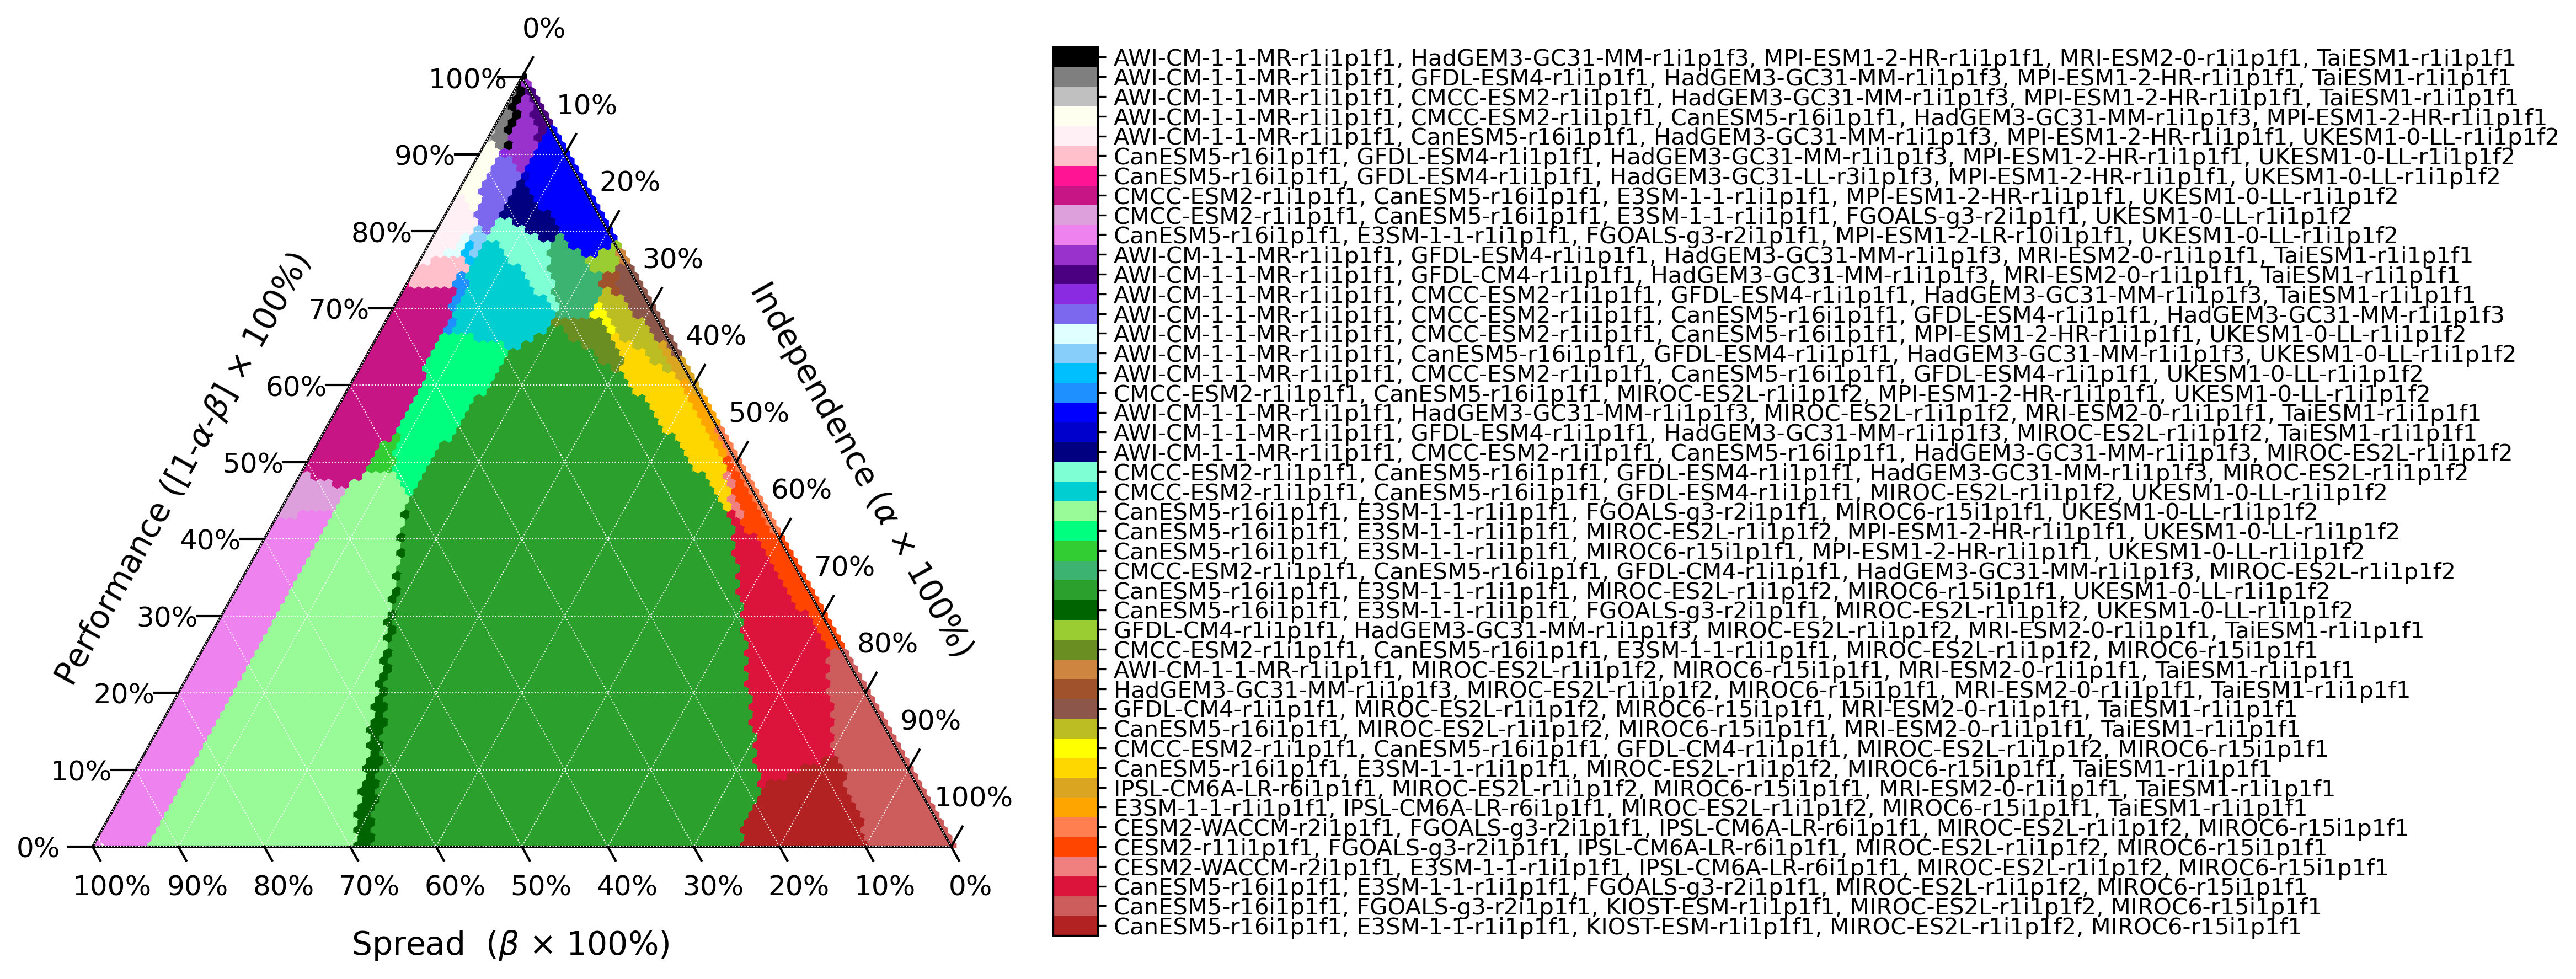

The Python source for this figure:
#!/usr/bin/env python

# must be in ternary environment:
# conda activate ternary_plot

from pathlib import Path
import csv
import math
import xarray as xr
import numpy as np
import matplotlib
matplotlib.use("agg")
from matplotlib import pyplot as plt
import ternary

def shannon_entropy(p):
    """Computes the Shannon Entropy at a distribution in the simplex."""
    s = 0.
    for i in range(len(p)):
        try:
            s += p[i] * math.log(p[i])
        except ValueError:
            continue
    return -1.*s

def main():

    dir = "/**/CMIP_subselection/Data/"
    filename =dir+"alpha-beta-scan_SM_JJA_CMIP6_both_sum_ch5_sqrt.csv"


    with open(filename, 'r') as f:
        reader = csv.DictReader(f)
        data = []
        for d in reader:
            d['alpha'] = np.round(float(d['alpha']), 3)
            d['beta'] = np.round(float(d['beta']), 3)
            d['models_str'] = ', '.join(sorted([d['member0'],d['member1'],d['member2'],d['member3'],d['member4']])) # change here
            data.append(d)

    alphas = list(sorted(list(set([d['alpha'] for d in data]))))
    betas = list(sorted(list(set([d['beta'] for d in data]))))
    member_combo_data = [[np.nan for _ in betas] for _ in alphas]
    models_labels = [['' for _ in betas] for _ in alphas]
    models_costvals = [[0 for _ in betas] for _ in alphas]

    models_to_number = {}
    for d in data:
        ia, ib = alphas.index(d['alpha']),  betas.index(d['beta'])
        assert ia+ib <= 100
        models_str = d['models_str']
        models_to_number.setdefault(models_str, len(models_to_number))
        member_combo_data[ia][ib] = models_to_number[models_str]
        models_labels[ia][ib] = models_str
        models_costvals[ia][ib] = float(d['min_val'])

    ds_test = xr.Dataset(dict(idx = (['alpha','beta'],member_combo_data), models=(['alpha','beta'],models_labels),costvals=(['alpha','beta'],models_costvals)), coords=dict(alpha=alphas,beta=betas))

    for k,v in models_to_number.items():
        print(v, k)

    data = {}
    for a in ds_test.alpha.data:
        for b in ds_test.beta.data:
            c = round(1-a-b,4)
            if c < 0:
                continue
            ia, ib = alphas.index(a),  betas.index(b)
            data[(ia, 100-ia-ib, ib)] = member_combo_data[ia][ib]

    from matplotlib.colors import ListedColormap,LinearSegmentedColormap
    from matplotlib import colors

##################################

## JJA CMIP6 SM ch5 sqrt
    cmap = ListedColormap([
    "firebrick", # CanESM5-r16i1p1f1, E3SM-1-1-r1i1p1f1, KIOST-ESM-r1i1p1f1, MIROC-ES2L-r1i1p1f2, MIROC6-r15i1p1f1
    "indianred", # CanESM5-r16i1p1f1, FGOALS-g3-r2i1p1f1, KIOST-ESM-r1i1p1f1, MIROC-ES2L-r1i1p1f2, MIROC6-r15i1p1f1
    "crimson", # CanESM5-r16i1p1f1, E3SM-1-1-r1i1p1f1, FGOALS-g3-r2i1p1f1, MIROC-ES2L-r1i1p1f2, MIROC6-r15i1p1f1
    "lightcoral", # CESM2-WACCM-r2i1p1f1, E3SM-1-1-r1i1p1f1, IPSL-CM6A-LR-r6i1p1f1, MIROC-ES2L-r1i1p1f2, MIROC6-r15i1p1f1
    "orangered", # CESM2-r11i1p1f1, FGOALS-g3-r2i1p1f1, IPSL-CM6A-LR-r6i1p1f1, MIROC-ES2L-r1i1p1f2, MIROC6-r15i1p1f1
    "coral", # CESM2-WACCM-r2i1p1f1, FGOALS-g3-r2i1p1f1, IPSL-CM6A-LR-r6i1p1f1, MIROC-ES2L-r1i1p1f2, MIROC6-r15i1p1f1
    "orange", # E3SM-1-1-r1i1p1f1, IPSL-CM6A-LR-r6i1p1f1, MIROC-ES2L-r1i1p1f2, MIROC6-r15i1p1f1, TaiESM1-r1i1p1f1
    "goldenrod",  # IPSL-CM6A-LR-r6i1p1f1, MIROC-ES2L-r1i1p1f2, MIROC6-r15i1p1f1, MRI-ESM2-0-r1i1p1f1, TaiESM1-r1i1p1f1
    "gold", # CanESM5-r16i1p1f1, E3SM-1-1-r1i1p1f1, MIROC-ES2L-r1i1p1f2, MIROC6-r15i1p1f1, TaiESM1-r1i1p1f1
    "yellow", # CMCC-ESM2-r1i1p1f1, CanESM5-r16i1p1f1, GFDL-CM4-r1i1p1f1, MIROC-ES2L-r1i1p1f2, MIROC6-r15i1p1f1
    "tab:olive", # CanESM5-r16i1p1f1, MIROC-ES2L-r1i1p1f2, MIROC6-r15i1p1f1, MRI-ESM2-0-r1i1p1f1, TaiESM1-r1i1p1f1
    "tab:brown", # GFDL-CM4-r1i1p1f1, MIROC-ES2L-r1i1p1f2, MIROC6-r15i1p1f1, MRI-ESM2-0-r1i1p1f1, TaiESM1-r1i1p1f1
    "sienna",  # HadGEM3-GC31-MM-r1i1p1f3, MIROC-ES2L-r1i1p1f2, MIROC6-r15i1p1f1, MRI-ESM2-0-r1i1p1f1, TaiESM1-r1i1p1f1
    "peru", # AWI-CM-1-1-MR-r1i1p1f1, MIROC-ES2L-r1i1p1f2, MIROC6-r15i1p1f1, MRI-ESM2-0-r1i1p1f1, TaiESM1-r1i1p1f1
    "olivedrab", # CMCC-ESM2-r1i1p1f1, CanESM5-r16i1p1f1, E3SM-1-1-r1i1p1f1, MIROC-ES2L-r1i1p1f2, MIROC6-r15i1p1f1
    "yellowgreen", # GFDL-CM4-r1i1p1f1, HadGEM3-GC31-MM-r1i1p1f3, MIROC-ES2L-r1i1p1f2, MRI-ESM2-0-r1i1p1f1, TaiESM1-r1i1p1f1
    "darkgreen", # CanESM5-r16i1p1f1, E3SM-1-1-r1i1p1f1, FGOALS-g3-r2i1p1f1, MIROC-ES2L-r1i1p1f2, UKESM1-0-LL-r1i1p1f2
    "tab:green", # CanESM5-r16i1p1f1, E3SM-1-1-r1i1p1f1, MIROC-ES2L-r1i1p1f2, MIROC6-r15i1p1f1, UKESM1-0-LL-r1i1p1f2
    "mediumseagreen", # CMCC-ESM2-r1i1p1f1, CanESM5-r16i1p1f1, GFDL-CM4-r1i1p1f1, HadGEM3-GC31-MM-r1i1p1f3, MIROC-ES2L-r1i1p1f2
    "limegreen", # CanESM5-r16i1p1f1, E3SM-1-1-r1i1p1f1, MIROC6-r15i1p1f1, MPI-ESM1-2-HR-r1i1p1f1, UKESM1-0-LL-r1i1p1f2
    "springgreen", # CanESM5-r16i1p1f1, E3SM-1-1-r1i1p1f1, MIROC-ES2L-r1i1p1f2, MPI-ESM1-2-HR-r1i1p1f1, UKESM1-0-LL-r1i1p1f2
    "palegreen", # CanESM5-r16i1p1f1, E3SM-1-1-r1i1p1f1, FGOALS-g3-r2i1p1f1, MIROC6-r15i1p1f1, UKESM1-0-LL-r1i1p1f2
    "darkturquoise", # CMCC-ESM2-r1i1p1f1, CanESM5-r16i1p1f1, GFDL-ESM4-r1i1p1f1, MIROC-ES2L-r1i1p1f2, UKESM1-0-LL-r1i1p1f2
    "aquamarine", # CMCC-ESM2-r1i1p1f1, CanESM5-r16i1p1f1, GFDL-ESM4-r1i1p1f1, HadGEM3-GC31-MM-r1i1p1f3, MIROC-ES2L-r1i1p1f2
    "navy", # AWI-CM-1-1-MR-r1i1p1f1, CMCC-ESM2-r1i1p1f1, CanESM5-r16i1p1f1, HadGEM3-GC31-MM-r1i1p1f3, MIROC-ES2L-r1i1p1f2
    "mediumblue", # AWI-CM-1-1-MR-r1i1p1f1, GFDL-ESM4-r1i1p1f1, HadGEM3-GC31-MM-r1i1p1f3, MIROC-ES2L-r1i1p1f2, TaiESM1-r1i1p1f1
    "blue", # AWI-CM-1-1-MR-r1i1p1f1, HadGEM3-GC31-MM-r1i1p1f3, MIROC-ES2L-r1i1p1f2, MRI-ESM2-0-r1i1p1f1, TaiESM1-r1i1p1f1
    "dodgerblue", # CMCC-ESM2-r1i1p1f1, CanESM5-r16i1p1f1, MIROC-ES2L-r1i1p1f2, MPI-ESM1-2-HR-r1i1p1f1, UKESM1-0-LL-r1i1p1f2
    "deepskyblue", # AWI-CM-1-1-MR-r1i1p1f1, CMCC-ESM2-r1i1p1f1, CanESM5-r16i1p1f1, GFDL-ESM4-r1i1p1f1, UKESM1-0-LL-r1i1p1f2
    "lightskyblue", # AWI-CM-1-1-MR-r1i1p1f1, CanESM5-r16i1p1f1, GFDL-ESM4-r1i1p1f1, HadGEM3-GC31-MM-r1i1p1f3, UKESM1-0-LL-r1i1p1f2
    "lightcyan", # AWI-CM-1-1-MR-r1i1p1f1, CMCC-ESM2-r1i1p1f1, CanESM5-r16i1p1f1, MPI-ESM1-2-HR-r1i1p1f1, UKESM1-0-LL-r1i1p1f2
    "mediumslateblue", # AWI-CM-1-1-MR-r1i1p1f1, CMCC-ESM2-r1i1p1f1, CanESM5-r16i1p1f1, GFDL-ESM4-r1i1p1f1, HadGEM3-GC31-MM-r1i1p1f3
    "blueviolet", # AWI-CM-1-1-MR-r1i1p1f1, CMCC-ESM2-r1i1p1f1, GFDL-ESM4-r1i1p1f1, HadGEM3-GC31-MM-r1i1p1f3, TaiESM1-r1i1p1f1
    "indigo", # AWI-CM-1-1-MR-r1i1p1f1, GFDL-CM4-r1i1p1f1, HadGEM3-GC31-MM-r1i1p1f3, MRI-ESM2-0-r1i1p1f1, TaiESM1-r1i1p1f1
    "darkorchid", # AWI-CM-1-1-MR-r1i1p1f1, GFDL-ESM4-r1i1p1f1, HadGEM3-GC31-MM-r1i1p1f3, MRI-ESM2-0-r1i1p1f1, TaiESM1-r1i1p1f1
    "violet", # CanESM5-r16i1p1f1, E3SM-1-1-r1i1p1f1, FGOALS-g3-r2i1p1f1, MPI-ESM1-2-LR-r10i1p1f1, UKESM1-0-LL-r1i1p1f2
    "plum", # CMCC-ESM2-r1i1p1f1, CanESM5-r16i1p1f1, E3SM-1-1-r1i1p1f1, FGOALS-g3-r2i1p1f1, UKESM1-0-LL-r1i1p1f2
    "mediumvioletred", # CMCC-ESM2-r1i1p1f1, CanESM5-r16i1p1f1, E3SM-1-1-r1i1p1f1, MPI-ESM1-2-HR-r1i1p1f1, UKESM1-0-LL-r1i1p1f2
    "deeppink", # CanESM5-r16i1p1f1, GFDL-ESM4-r1i1p1f1, HadGEM3-GC31-LL-r3i1p1f3, MPI-ESM1-2-HR-r1i1p1f1, UKESM1-0-LL-r1i1p1f2
    "pink", # CanESM5-r16i1p1f1, GFDL-ESM4-r1i1p1f1, HadGEM3-GC31-MM-r1i1p1f3, MPI-ESM1-2-HR-r1i1p1f1, UKESM1-0-LL-r1i1p1f2
    "lavenderblush", # AWI-CM-1-1-MR-r1i1p1f1, CanESM5-r16i1p1f1, HadGEM3-GC31-MM-r1i1p1f3, MPI-ESM1-2-HR-r1i1p1f1, UKESM1-0-LL-r1i1p1f2
    "ivory", # AWI-CM-1-1-MR-r1i1p1f1, CMCC-ESM2-r1i1p1f1, CanESM5-r16i1p1f1, HadGEM3-GC31-MM-r1i1p1f3, MPI-ESM1-2-HR-r1i1p1f1
    "silver", # AWI-CM-1-1-MR-r1i1p1f1, CMCC-ESM2-r1i1p1f1, HadGEM3-GC31-MM-r1i1p1f3, MPI-ESM1-2-HR-r1i1p1f1, TaiESM1-r1i1p1f1
    "tab:gray", # AWI-CM-1-1-MR-r1i1p1f1, GFDL-ESM4-r1i1p1f1, HadGEM3-GC31-MM-r1i1p1f3, MPI-ESM1-2-HR-r1i1p1f1, TaiESM1-r1i1p1f1
    "k"]) # AWI-CM-1-1-MR-r1i1p1f1, HadGEM3-GC31-MM-r1i1p1f3, MPI-ESM1-2-HR-r1i1p1f1, MRI-ESM2-0-r1i1p1f1, TaiESM1-r1i1p1f1

    cmap_r = cmap.reversed()
    cb_kwargs = {"ticks" : np.arange(0,v+1)}

##################################################
    fig = plt.figure(figsize=(15,6))
    ax = fig.add_subplot(111)

    tax = ternary.TernaryAxesSubplot(ax=ax, scale=100)
    tax.boundary(linewidth=1)
    tax.gridlines(color="w", multiple=10, linewidth=0.5)
    tax.get_axes().axis('off')
    tax.clear_matplotlib_ticks()

    tax.ticks(axis='b', linewidth=1, multiple=10, tick_formats="%i%%", offset=.018, clockwise=True,fontsize=12)
    tax.ticks(axis='r', linewidth=1, multiple=10, tick_formats="%i%%", offset=.026, clockwise=True,fontsize=12)
    tax.ticks(axis='l', linewidth=1, multiple=10, tick_formats="%i%%", offset=.028, clockwise=True,fontsize=12)

    tax.left_axis_label(r"Performance ([1-$\alpha$-$\beta$] $\times$ 100%)", offset=.15,fontsize=14)
    tax.right_axis_label(r"Independence ($\alpha$ $\times$ 100%)", offset=.15,fontsize=14)
    tax.bottom_axis_label(r"Spread  ($\beta$ $\times$ 100%)",offset=0.05,fontsize=14)
##################################################
    ternary.heatmap(data, scale=1, ax=ax, style="hexagonal", cmap=cmap_r, colorbar=False)
    models_list = [k for k,v in sorted(models_to_number.items(), key=lambda it: it[1])]
    vmin = min(data.values())
    vmax = max(data.values())
    norm = plt.Normalize(vmin=vmin, vmax=vmax)
    sm = plt.cm.ScalarMappable(cmap=cmap, norm=norm)
    sm._A = []
    cb = plt.colorbar(sm, ax=ax)
    cb.set_ticks([(len(models_list)-1)*(i-0.5)/len(models_list) for i in range(1,len(models_list)+1)])
    models_list.reverse()
    cb.ax.set_yticklabels(models_list)
##################################################
    tax._redraw_labels()
    fig.tight_layout()
    fig.savefig(str("Fig10_CMIP6_JJA_CEU_34ch5_byIM.png"),bbox_inches='tight',dpi=300)

# JJA CMIP6 SM ch5 sqrt (recommendation)
    cmap = ListedColormap([
    "w", # CanESM5-r16i1p1f1, E3SM-1-1-r1i1p1f1, KIOST-ESM-r1i1p1f1, MIROC-ES2L-r1i1p1f2, MIROC6-r15i1p1f1
    "w", # CanESM5-r16i1p1f1, FGOALS-g3-r2i1p1f1, KIOST-ESM-r1i1p1f1, MIROC-ES2L-r1i1p1f2, MIROC6-r15i1p1f1
    "w", # CanESM5-r16i1p1f1, E3SM-1-1-r1i1p1f1, FGOALS-g3-r2i1p1f1, MIROC-ES2L-r1i1p1f2, MIROC6-r15i1p1f1
    "w", # CESM2-WACCM-r2i1p1f1, E3SM-1-1-r1i1p1f1, IPSL-CM6A-LR-r6i1p1f1, MIROC-ES2L-r1i1p1f2, MIROC6-r15i1p1f1
    "w", # CESM2-r11i1p1f1, FGOALS-g3-r2i1p1f1, IPSL-CM6A-LR-r6i1p1f1, MIROC-ES2L-r1i1p1f2, MIROC6-r15i1p1f1
    "w", # CESM2-WACCM-r2i1p1f1, FGOALS-g3-r2i1p1f1, IPSL-CM6A-LR-r6i1p1f1, MIROC-ES2L-r1i1p1f2, MIROC6-r15i1p1f1
    "w", # E3SM-1-1-r1i1p1f1, IPSL-CM6A-LR-r6i1p1f1, MIROC-ES2L-r1i1p1f2, MIROC6-r15i1p1f1, TaiESM1-r1i1p1f1
    "w",  # IPSL-CM6A-LR-r6i1p1f1, MIROC-ES2L-r1i1p1f2, MIROC6-r15i1p1f1, MRI-ESM2-0-r1i1p1f1, TaiESM1-r1i1p1f1
    "w", # CanESM5-r16i1p1f1, E3SM-1-1-r1i1p1f1, MIROC-ES2L-r1i1p1f2, MIROC6-r15i1p1f1, TaiESM1-r1i1p1f1
    "w", # CMCC-ESM2-r1i1p1f1, CanESM5-r16i1p1f1, GFDL-CM4-r1i1p1f1, MIROC-ES2L-r1i1p1f2, MIROC6-r15i1p1f1
    "w", # CanESM5-r16i1p1f1, MIROC-ES2L-r1i1p1f2, MIROC6-r15i1p1f1, MRI-ESM2-0-r1i1p1f1, TaiESM1-r1i1p1f1
    "w", # GFDL-CM4-r1i1p1f1, MIROC-ES2L-r1i1p1f2, MIROC6-r15i1p1f1, MRI-ESM2-0-r1i1p1f1, TaiESM1-r1i1p1f1
    "w",  # HadGEM3-GC31-MM-r1i1p1f3, MIROC-ES2L-r1i1p1f2, MIROC6-r15i1p1f1, MRI-ESM2-0-r1i1p1f1, TaiESM1-r1i1p1f1
    "w", # AWI-CM-1-1-MR-r1i1p1f1, MIROC-ES2L-r1i1p1f2, MIROC6-r15i1p1f1, MRI-ESM2-0-r1i1p1f1, TaiESM1-r1i1p1f1
    "w", # CMCC-ESM2-r1i1p1f1, CanESM5-r16i1p1f1, E3SM-1-1-r1i1p1f1, MIROC-ES2L-r1i1p1f2, MIROC6-r15i1p1f1
    "w", # GFDL-CM4-r1i1p1f1, HadGEM3-GC31-MM-r1i1p1f3, MIROC-ES2L-r1i1p1f2, MRI-ESM2-0-r1i1p1f1, TaiESM1-r1i1p1f1
    "w", # CanESM5-r16i1p1f1, E3SM-1-1-r1i1p1f1, FGOALS-g3-r2i1p1f1, MIROC-ES2L-r1i1p1f2, UKESM1-0-LL-r1i1p1f2
    "w", # CanESM5-r16i1p1f1, E3SM-1-1-r1i1p1f1, MIROC-ES2L-r1i1p1f2, MIROC6-r15i1p1f1, UKESM1-0-LL-r1i1p1f2
    "w", # CMCC-ESM2-r1i1p1f1, CanESM5-r16i1p1f1, GFDL-CM4-r1i1p1f1, HadGEM3-GC31-MM-r1i1p1f3, MIROC-ES2L-r1i1p1f2
    "w", # CanESM5-r16i1p1f1, E3SM-1-1-r1i1p1f1, MIROC6-r15i1p1f1, MPI-ESM1-2-HR-r1i1p1f1, UKESM1-0-LL-r1i1p1f2
    "w", # CanESM5-r16i1p1f1, E3SM-1-1-r1i1p1f1, MIROC-ES2L-r1i1p1f2, MPI-ESM1-2-HR-r1i1p1f1, UKESM1-0-LL-r1i1p1f2
    "w", # CanESM5-r16i1p1f1, E3SM-1-1-r1i1p1f1, FGOALS-g3-r2i1p1f1, MIROC6-r15i1p1f1, UKESM1-0-LL-r1i1p1f2
    "w", # CMCC-ESM2-r1i1p1f1, CanESM5-r16i1p1f1, GFDL-ESM4-r1i1p1f1, MIROC-ES2L-r1i1p1f2, UKESM1-0-LL-r1i1p1f2
    "w", # CMCC-ESM2-r1i1p1f1, CanESM5-r16i1p1f1, GFDL-ESM4-r1i1p1f1, HadGEM3-GC31-MM-r1i1p1f3, MIROC-ES2L-r1i1p1f2
    "w", # AWI-CM-1-1-MR-r1i1p1f1, CMCC-ESM2-r1i1p1f1, CanESM5-r16i1p1f1, HadGEM3-GC31-MM-r1i1p1f3, MIROC-ES2L-r1i1p1f2
    "mediumblue", # AWI-CM-1-1-MR-r1i1p1f1, GFDL-ESM4-r1i1p1f1, HadGEM3-GC31-MM-r1i1p1f3, MIROC-ES2L-r1i1p1f2, TaiESM1-r1i1p1f1
    "blue", # AWI-CM-1-1-MR-r1i1p1f1, HadGEM3-GC31-MM-r1i1p1f3, MIROC-ES2L-r1i1p1f2, MRI-ESM2-0-r1i1p1f1, TaiESM1-r1i1p1f1
    "w", # CMCC-ESM2-r1i1p1f1, CanESM5-r16i1p1f1, MIROC-ES2L-r1i1p1f2, MPI-ESM1-2-HR-r1i1p1f1, UKESM1-0-LL-r1i1p1f2
    "deepskyblue", # AWI-CM-1-1-MR-r1i1p1f1, CMCC-ESM2-r1i1p1f1, CanESM5-r16i1p1f1, GFDL-ESM4-r1i1p1f1, UKESM1-0-LL-r1i1p1f2
    "w", # AWI-CM-1-1-MR-r1i1p1f1, CanESM5-r16i1p1f1, GFDL-ESM4-r1i1p1f1, HadGEM3-GC31-MM-r1i1p1f3, UKESM1-0-LL-r1i1p1f2
    "w", # AWI-CM-1-1-MR-r1i1p1f1, CMCC-ESM2-r1i1p1f1, CanESM5-r16i1p1f1, MPI-ESM1-2-HR-r1i1p1f1, UKESM1-0-LL-r1i1p1f2
    "mediumslateblue", # AWI-CM-1-1-MR-r1i1p1f1, CMCC-ESM2-r1i1p1f1, CanESM5-r16i1p1f1, GFDL-ESM4-r1i1p1f1, HadGEM3-GC31-MM-r1i1p1f3
    "w", # AWI-CM-1-1-MR-r1i1p1f1, CMCC-ESM2-r1i1p1f1, GFDL-ESM4-r1i1p1f1, HadGEM3-GC31-MM-r1i1p1f3, TaiESM1-r1i1p1f1
    "indigo", # AWI-CM-1-1-MR-r1i1p1f1, GFDL-CM4-r1i1p1f1, HadGEM3-GC31-MM-r1i1p1f3, MRI-ESM2-0-r1i1p1f1, TaiESM1-r1i1p1f1
    "darkorchid", # AWI-CM-1-1-MR-r1i1p1f1, GFDL-ESM4-r1i1p1f1, HadGEM3-GC31-MM-r1i1p1f3, MRI-ESM2-0-r1i1p1f1, TaiESM1-r1i1p1f1
    "w", # CanESM5-r16i1p1f1, E3SM-1-1-r1i1p1f1, FGOALS-g3-r2i1p1f1, MPI-ESM1-2-LR-r10i1p1f1, UKESM1-0-LL-r1i1p1f2
    "w", # CMCC-ESM2-r1i1p1f1, CanESM5-r16i1p1f1, E3SM-1-1-r1i1p1f1, FGOALS-g3-r2i1p1f1, UKESM1-0-LL-r1i1p1f2
    "w", # CMCC-ESM2-r1i1p1f1, CanESM5-r16i1p1f1, E3SM-1-1-r1i1p1f1, MPI-ESM1-2-HR-r1i1p1f1, UKESM1-0-LL-r1i1p1f2
    "w", # CanESM5-r16i1p1f1, GFDL-ESM4-r1i1p1f1, HadGEM3-GC31-LL-r3i1p1f3, MPI-ESM1-2-HR-r1i1p1f1, UKESM1-0-LL-r1i1p1f2
    "w", # CanESM5-r16i1p1f1, GFDL-ESM4-r1i1p1f1, HadGEM3-GC31-MM-r1i1p1f3, MPI-ESM1-2-HR-r1i1p1f1, UKESM1-0-LL-r1i1p1f2
    "w", # AWI-CM-1-1-MR-r1i1p1f1, CanESM5-r16i1p1f1, HadGEM3-GC31-MM-r1i1p1f3, MPI-ESM1-2-HR-r1i1p1f1, UKESM1-0-LL-r1i1p1f2
    "w", # AWI-CM-1-1-MR-r1i1p1f1, CMCC-ESM2-r1i1p1f1, CanESM5-r16i1p1f1, HadGEM3-GC31-MM-r1i1p1f3, MPI-ESM1-2-HR-r1i1p1f1
    "w", # AWI-CM-1-1-MR-r1i1p1f1, CMCC-ESM2-r1i1p1f1, HadGEM3-GC31-MM-r1i1p1f3, MPI-ESM1-2-HR-r1i1p1f1, TaiESM1-r1i1p1f1
    "w", # AWI-CM-1-1-MR-r1i1p1f1, GFDL-ESM4-r1i1p1f1, HadGEM3-GC31-MM-r1i1p1f3, MPI-ESM1-2-HR-r1i1p1f1, TaiESM1-r1i1p1f1
    "w"]) # AWI-CM-1-1-MR-r1i1p1f1, HadGEM3-GC31-MM-r1i1p1f3, MPI-ESM1-2-HR-r1i1p1f1, MRI-ESM2-0-r1i1p1f1, TaiESM1-r1i1p1f1

    cmap_r = cmap.reversed()
    cb_kwargs = {"ticks" : np.arange(0,v+1)}

##################################################
    fig = plt.figure(figsize=(15,6))
    ax = fig.add_subplot(111)

    tax = ternary.TernaryAxesSubplot(ax=ax, scale=100)
    tax.boundary(linewidth=1)
    tax.gridlines(color="w", multiple=10, linewidth=0.5)
    tax.get_axes().axis('off')
    tax.clear_matplotlib_ticks()

    tax.ticks(axis='b', linewidth=1, multiple=10, tick_formats="%i%%", offset=.018, clockwise=True,fontsize=12)
    tax.ticks(axis='r', linewidth=1, multiple=10, tick_formats="%i%%", offset=.026, clockwise=True,fontsize=12)
    tax.ticks(axis='l', linewidth=1, multiple=10, tick_formats="%i%%", offset=.028, clockwise=True,fontsize=12)

    tax.left_axis_label(r"Performance ([1-$\alpha$-$\beta$] $\times$ 100%)", offset=.15,fontsize=14)
    tax.right_axis_label(r"Independence ($\alpha$ $\times$ 100%)", offset=.15,fontsize=14)
    tax.bottom_axis_label(r"Spread  ($\beta$ $\times$ 100%)",offset=0.05,fontsize=14)
##################################################
    ternary.heatmap(data, scale=1, ax=ax, style="hexagonal", cmap=cmap_r, colorbar=False)
    models_list = [k for k,v in sorted(models_to_number.items(), key=lambda it: it[1])]
    vmin = min(data.values())
    vmax = max(data.values())
    norm = plt.Normalize(vmin=vmin, vmax=vmax)
    sm = plt.cm.ScalarMappable(cmap=cmap, norm=norm)
    sm._A = []
    cb = plt.colorbar(sm, ax=ax)
    cb.set_ticks([(len(models_list)-1)*(i-0.5)/len(models_list) for i in range(1,len(models_list)+1)])
    models_list.reverse()
    cb.ax.set_yticklabels(models_list)
##################################################
    tax._redraw_labels()
    fig.tight_layout()
    fig.savefig(str("Fig10_CMIP6_JJA_CEU_34ch5_byIM_recommendations.png"),bbox_inches='tight',dpi=300)

if __name__ == "__main__":
    main()
